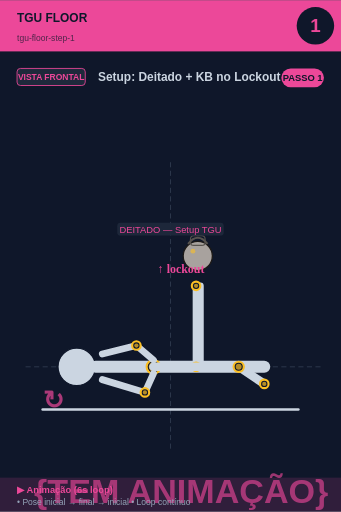
t = 0.00 s
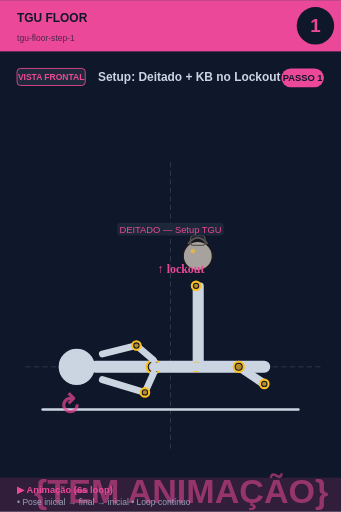
t = 0.75 s
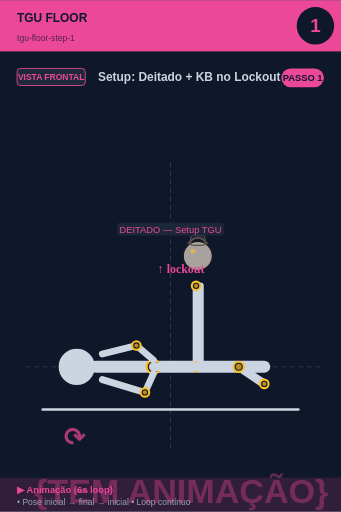
t = 2.25 s
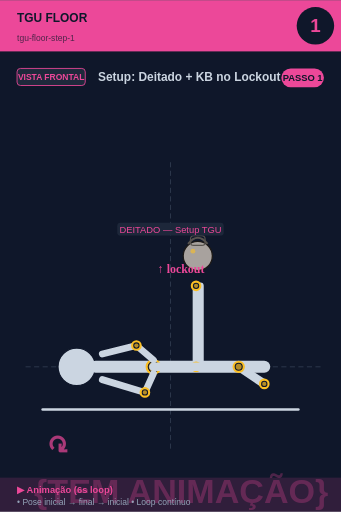
t = 3.00 s
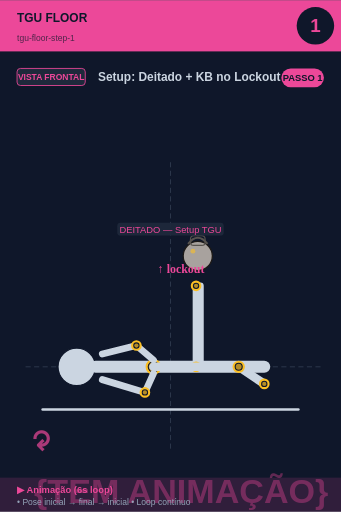
t = 3.75 s
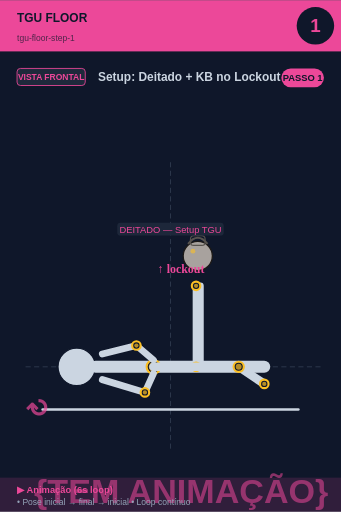
t = 5.25 s

The animated SVG that drew these frames (rendered in a browser with its animation timeline set to each time). Animation: 2 SMIL elements (animate=1,animateTransform=1); one cycle of 6.00 s, repeats indefinitely.

<svg xmlns="http://www.w3.org/2000/svg" viewBox="0 0 400 600" width="400" height="600">
<rect width="400" height="600" fill="#0f172a"/>

<!-- Header -->
<rect x="0" y="0" width="400" height="60" fill="#ec4899"/>
<text x="20" y="25" font-size="14" font-weight="bold" fill="#0f172a" font-family="sans-serif">TGU FLOOR</text>
<text x="20" y="48" font-size="10" fill="#0f172a" opacity="0.7" font-family="sans-serif">tgu-floor-step-1</text>

<!-- Step circle -->
<circle cx="370" cy="30" r="22" fill="#0f172a"/>
<text x="370" y="37" font-size="22" font-weight="bold" fill="#ec4899" text-anchor="middle" font-family="sans-serif">1</text>

<!-- Vista + título -->
<rect x="20" y="80" width="80" height="20" rx="4" fill="#1e293b" stroke="#ec4899" stroke-width="1"/>
<text x="60" y="94" font-size="10" font-weight="bold" fill="#ec4899" text-anchor="middle" font-family="sans-serif">VISTA FRONTAL</text>
<text x="115" y="95" font-size="14" font-weight="bold" fill="#cbd5e1" font-family="sans-serif">Setup: Deitado + KB no Lockout</text>

<!-- Corpo + animação -->
<g transform="translate(0, 50)">
<line x1="30" y1="380" x2="380" y2="380" stroke="#475569" stroke-width="1" stroke-dasharray="6,4" opacity="0.6"/><line x1="200" y1="140" x2="200" y2="480" stroke="#475569" stroke-width="1" stroke-dasharray="6,4" opacity="0.6"/><circle cx="90" cy="380" r="22" fill="#cbd5e1" stroke="#0f172a" stroke-width="1.5"/><line x1="112" y1="380" x2="310" y2="380" stroke="#cbd5e1" stroke-width="14" stroke-linecap="round"/><circle cx="180" cy="380" r="8" fill="#0f172a" stroke="#fbbf24" stroke-width="2.5"/><circle cx="180" cy="380" r="5.5" fill="#fbbf24" opacity="0.7"/><line x1="230" y1="380" x2="230" y2="285" stroke="#cbd5e1" stroke-width="8" stroke-linecap="round"/><line x1="235" y1="380" x2="235" y2="285" stroke="#cbd5e1" stroke-width="8" stroke-linecap="round"/><circle cx="230" cy="380" r="5" fill="#0f172a" stroke="#fbbf24" stroke-width="2.5"/><circle cx="230" cy="380" r="2.5" fill="#fbbf24" opacity="0.7"/><circle cx="230" cy="285" r="5" fill="#0f172a" stroke="#fbbf24" stroke-width="2.5"/><circle cx="230" cy="285" r="2.5" fill="#fbbf24" opacity="0.7"/><circle cx="232" cy="250" r="17.099999999999998" fill="#a8a29e" stroke="#1c1917" stroke-width="1.5"/><path d="M 220.6 235.75 Q 232 221.5 243.4 235.75" fill="none" stroke="#57534e" stroke-width="2.375"/><rect x="223.45" y="226.25" width="17.099999999999998" height="11.399999999999999" rx="3.8" fill="none" stroke="#57534e" stroke-width="1.4249999999999998"/><circle cx="226.3" cy="244.3" r="2.8499999999999996" fill="#fbbf24" opacity="0.6"/><line x1="180" y1="372" x2="160" y2="355" stroke="#cbd5e1" stroke-width="8" stroke-linecap="round"/><line x1="160" y1="355" x2="120" y2="365" stroke="#cbd5e1" stroke-width="8" stroke-linecap="round"/><circle cx="160" cy="355" r="5" fill="#0f172a" stroke="#fbbf24" stroke-width="2.5"/><circle cx="160" cy="355" r="2.5" fill="#fbbf24" opacity="0.7"/><line x1="180" y1="388" x2="170" y2="410" stroke="#cbd5e1" stroke-width="8" stroke-linecap="round"/><line x1="170" y1="410" x2="120" y2="395" stroke="#cbd5e1" stroke-width="8" stroke-linecap="round"/><circle cx="170" cy="410" r="5" fill="#0f172a" stroke="#fbbf24" stroke-width="2.5"/><circle cx="170" cy="410" r="2.5" fill="#fbbf24" opacity="0.7"/><line x1="180" y1="380" x2="280" y2="380" stroke="#cbd5e1" stroke-width="10" stroke-linecap="round"/><line x1="280" y1="380" x2="310" y2="400" stroke="#cbd5e1" stroke-width="10" stroke-linecap="round"/><circle cx="280" cy="380" r="6" fill="#0f172a" stroke="#fbbf24" stroke-width="2.5"/><circle cx="280" cy="380" r="3.5" fill="#fbbf24" opacity="0.7"/><circle cx="310" cy="400" r="5" fill="#0f172a" stroke="#fbbf24" stroke-width="2.5"/><circle cx="310" cy="400" r="2.5" fill="#fbbf24" opacity="0.7"/><line x1="50" y1="430" x2="350" y2="430" stroke="#cbd5e1" stroke-width="3" stroke-linecap="round"/><rect x="137.525" y="211" width="124.95" height="15" rx="4" fill="#1e293b" opacity="0.95"/><text x="200" y="223" font-size="11" fill="#ec4899" text-anchor="middle" font-family="sans-serif" font-weight="500">DEITADO — Setup TGU</text><text x="185" y="270" font-size="14" fill="#ec4899" font-weight="bold">↑ lockout</text>
<!-- Indicador de movimento animado no canto inferior -->
<g opacity="0.7">
<text x="40" y="540" font-size="40" fill="#ec4899" font-weight="bold" font-family="sans-serif">
{TEM ANIMAÇÃO}
<animate attributeName="opacity" values="0.9;0.4;0.9" dur="6s" repeatCount="indefinite"/>
</text>
</g>
</g>

<!-- Footer -->
<rect x="0" y="560" width="400" height="40" fill="#ec4899" opacity="0.15"/>
<text x="20" y="578" font-size="11" font-weight="bold" fill="#ec4899" font-family="sans-serif">▶ Animação (6s loop)</text>
<text x="20" y="592" font-size="10" fill="#94a3b8" font-family="sans-serif">• Pose inicial → final → inicial • Loop contínuo</text>

<!-- Tag PASSO N -->
<g transform="translate(330, 80)">
<rect x="0" y="0" width="50" height="22" rx="11" fill="#ec4899"/>
<text x="25" y="15" font-size="11" font-weight="bold" fill="#0f172a" text-anchor="middle" font-family="sans-serif">PASSO 1</text>
</g>

<!-- Seta animada (movimento ↕) -->
<g transform="translate(50, 480)">
<text font-size="30" fill="#ec4899" font-weight="bold" font-family="sans-serif" opacity="0.7">↻
<animateTransform attributeName="transform" type="rotate" from="0 15 15" to="360 15 15" dur="6s" repeatCount="indefinite"/>
</text>
</g>
</svg>
